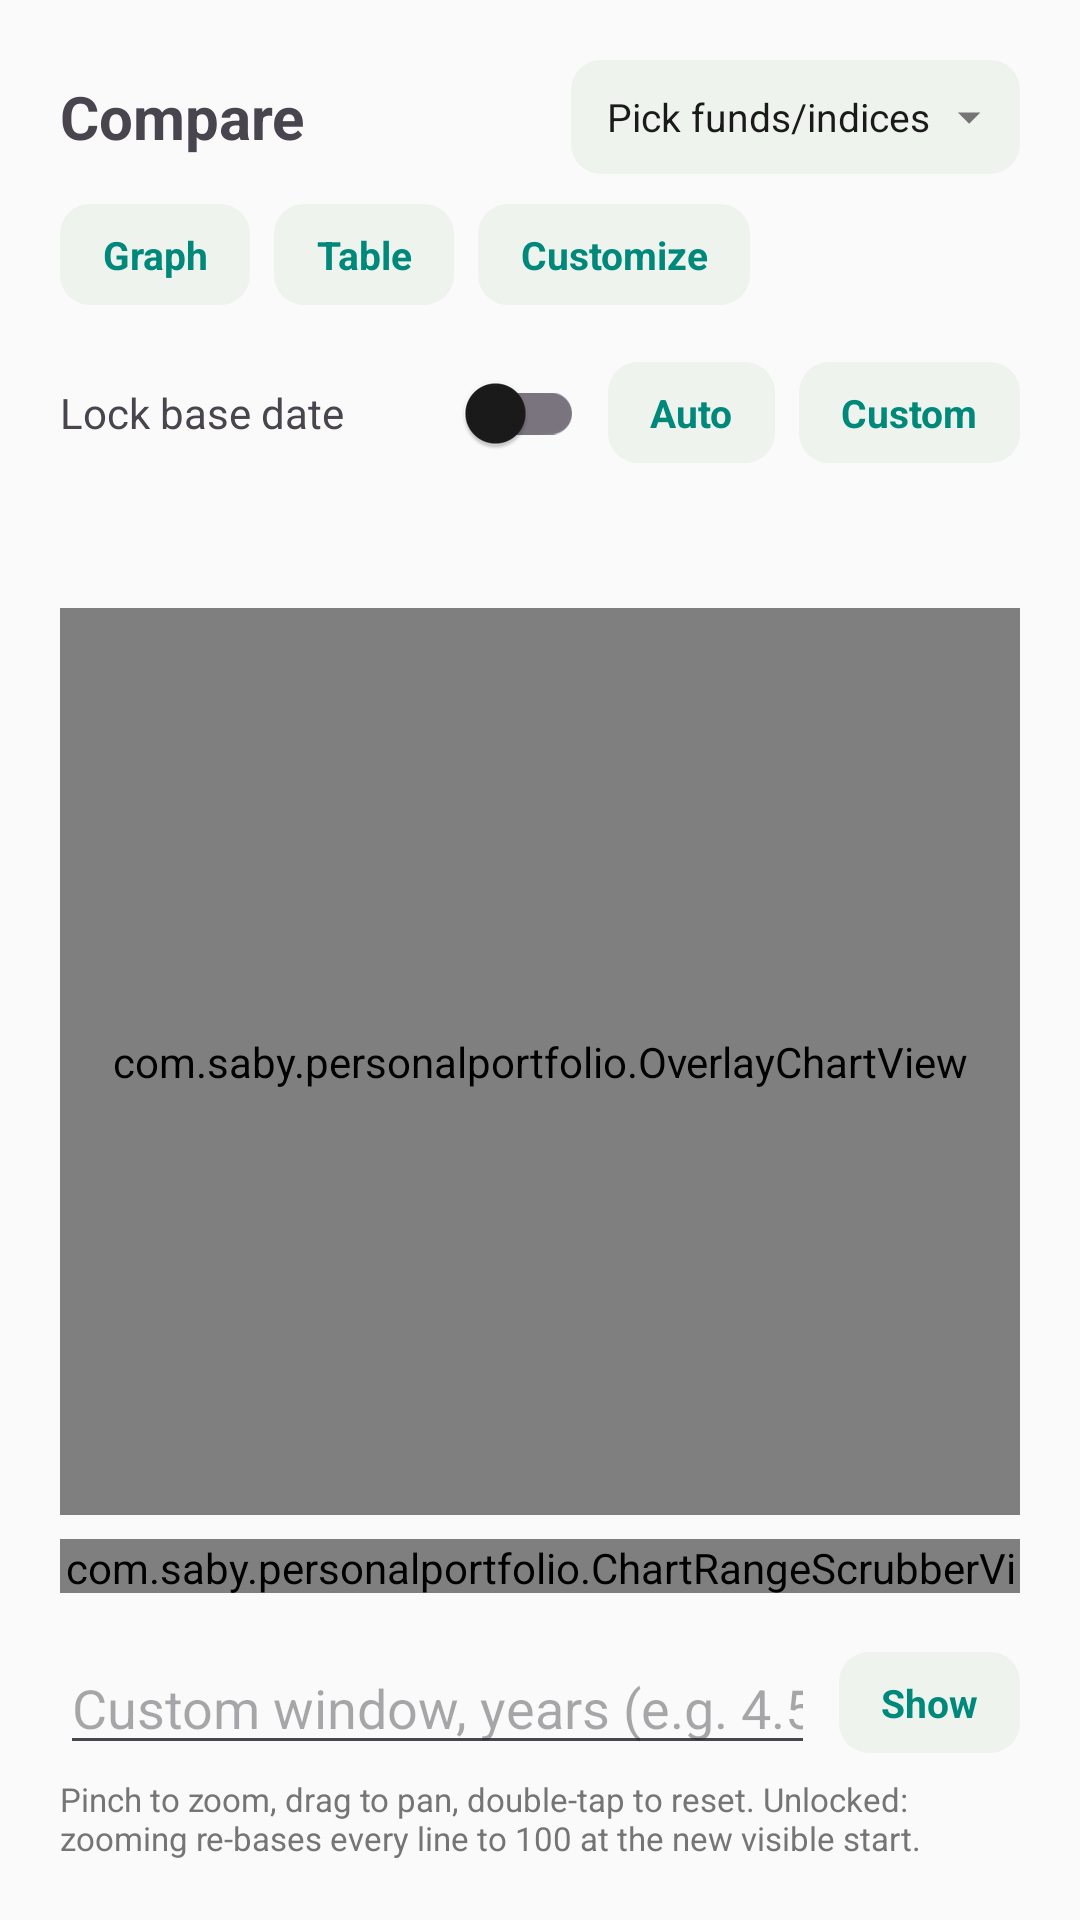

Reconstruct the res/layout file that produces this screen, plus the resources it refers to.
<!-- AndroidManifest.xml: application theme Theme.PersonalPortfolio -->
<!-- res/layout/activity_comparison.xml -->
<?xml version="1.0" encoding="utf-8"?>
<LinearLayout xmlns:android="http://schemas.android.com/apk/res/android"
    android:layout_width="match_parent"
    android:layout_height="match_parent"
    android:orientation="vertical"
    android:padding="20dp">

    <LinearLayout
        android:layout_width="match_parent"
        android:layout_height="wrap_content"
        android:orientation="horizontal"
        android:gravity="center_vertical">

        <TextView
            android:layout_width="0dp"
            android:layout_height="wrap_content"
            android:layout_weight="1"
            android:text="Compare"
            android:textSize="20sp"
            android:textStyle="bold" />

        <TextView
            android:id="@+id/comparisonPickButton"
            style="@style/ProgressionDropdownTab"
            android:layout_width="wrap_content"
            android:text="Pick funds/indices" />

    </LinearLayout>

    
    <LinearLayout
        android:layout_width="match_parent"
        android:layout_height="wrap_content"
        android:layout_marginTop="10dp"
        android:orientation="horizontal">

        <TextView
            android:id="@+id/comparisonTabGraph"
            style="@style/ActionChip"
            android:layout_width="wrap_content"
            android:layout_marginEnd="8dp"
            android:text="Graph" />

        <TextView
            android:id="@+id/comparisonTabTable"
            style="@style/ActionChip"
            android:layout_width="wrap_content"
            android:layout_marginEnd="8dp"
            android:text="Table" />

        <TextView
            android:id="@+id/comparisonCustomizeButton"
            style="@style/ActionChip"
            android:layout_width="wrap_content"
            android:text="Customize" />

    </LinearLayout>

    
    <LinearLayout
        android:id="@+id/comparisonGraphContainer"
        android:layout_width="match_parent"
        android:layout_height="0dp"
        android:layout_weight="1"
        android:orientation="vertical">

    <LinearLayout
        android:layout_width="match_parent"
        android:layout_height="wrap_content"
        android:layout_marginTop="12dp"
        android:orientation="horizontal"
        android:gravity="center_vertical">

        <TextView
            android:layout_width="0dp"
            android:layout_height="wrap_content"
            android:layout_weight="1"
            android:text="Lock base date"
            android:textSize="14sp" />

        <com.google.android.material.switchmaterial.SwitchMaterial
            android:id="@+id/comparisonLockSwitch"
            android:layout_width="wrap_content"
            android:layout_height="wrap_content" />

        <TextView
            android:id="@+id/comparisonScale"
            style="@style/ActionChip"
            android:layout_width="wrap_content"
            android:layout_marginStart="8dp"
            android:text="Auto" />

        <TextView
            android:id="@+id/comparisonSetDateRange"
            style="@style/ActionChip"
            android:layout_width="wrap_content"
            android:layout_marginStart="8dp"
            android:text="Custom" />

    </LinearLayout>

    <TextView
        android:id="@+id/comparisonScrubbed"
        android:layout_width="match_parent"
        android:layout_height="wrap_content"
        android:layout_marginTop="10dp"
        android:lineSpacingExtra="4dp"
        android:textSize="14sp"
        android:textColor="@color/colorOnSurface" />

    <com.saby.personalportfolio.OverlayChartView
        android:id="@+id/comparisonChart"
        android:layout_width="match_parent"
        android:layout_height="0dp"
        android:layout_weight="1"
        android:layout_marginTop="12dp" />

    
    <com.saby.personalportfolio.ChartRangeScrubberView
        android:id="@+id/comparisonChartScrubber"
        android:layout_width="match_parent"
        android:layout_height="18dp"
        android:layout_marginTop="8dp" />

    
    <HorizontalScrollView
        android:layout_width="match_parent"
        android:layout_height="wrap_content"
        android:layout_marginTop="8dp"
        android:scrollbars="none">

        <LinearLayout
            android:id="@+id/comparisonRangePresets"
            android:layout_width="wrap_content"
            android:layout_height="wrap_content"
            android:orientation="horizontal" />

    </HorizontalScrollView>

    
    <LinearLayout
        android:layout_width="match_parent"
        android:layout_height="wrap_content"
        android:layout_marginTop="8dp"
        android:orientation="horizontal"
        android:gravity="center_vertical">

        <EditText
            android:id="@+id/comparisonChartWindowYears"
            android:layout_width="0dp"
            android:layout_weight="1"
            android:layout_height="wrap_content"
            android:hint="Custom window, years (e.g. 4.5)"
            android:inputType="numberDecimal" />

        <TextView
            android:id="@+id/comparisonChartWindowYearsShow"
            style="@style/ActionChip"
            android:layout_width="wrap_content"
            android:layout_marginStart="8dp"
            android:text="Show" />

    </LinearLayout>

    <TextView
        android:layout_width="match_parent"
        android:layout_height="wrap_content"
        android:layout_marginTop="4dp"
        android:text="Pinch to zoom, drag to pan, double-tap to reset. Unlocked: zooming re-bases every line to 100 at the new visible start."
        android:textSize="11sp"
        android:textColor="@color/colorNeutral" />

    </LinearLayout>

    
    <androidx.core.widget.NestedScrollView
        android:id="@+id/comparisonTableContainer"
        android:layout_width="match_parent"
        android:layout_height="0dp"
        android:layout_weight="1"
        android:visibility="gone">

        <LinearLayout
            android:id="@+id/comparisonTableSectionsRoot"
            android:layout_width="match_parent"
            android:layout_height="wrap_content"
            android:orientation="vertical" />

    </androidx.core.widget.NestedScrollView>

    <TextView
        android:id="@+id/comparisonEmptyState"
        android:layout_width="match_parent"
        android:layout_height="wrap_content"
        android:layout_marginTop="16dp"
        android:textSize="14sp"
        android:textColor="@color/colorNeutral"
        android:visibility="gone" />

</LinearLayout>
<!-- resources referenced by this layout -->
<resources>
  <color name="colorNeutral">#757575</color>
  <color name="colorOnSurface">#1A1A1A</color>
  <style name="ActionChip">
          <item name="android:layout_height">wrap_content</item>
          <item name="android:paddingStart">14dp</item>
          <item name="android:paddingEnd">14dp</item>
          <item name="android:paddingTop">8dp</item>
          <item name="android:paddingBottom">8dp</item>
          <item name="android:background">@drawable/dropdown_tab_background</item>
          <item name="android:textSize">13sp</item>
          <item name="android:textStyle">bold</item>
          <item name="android:textColor">@color/colorSecondary</item>
          <item name="android:gravity">center</item>
          <item name="android:clickable">true</item>
          <item name="android:focusable">true</item>
      </style>
  <style name="ProgressionDropdownTab">
          <item name="android:layout_height">wrap_content</item>
          <item name="android:paddingStart">12dp</item>
          <item name="android:paddingEnd">8dp</item>
          <item name="android:paddingTop">10dp</item>
          <item name="android:paddingBottom">10dp</item>
          <item name="android:background">@drawable/dropdown_tab_background</item>
          <item name="android:textSize">13sp</item>
          <item name="android:textColor">@color/colorOnSurface</item>
          <item name="android:singleLine">true</item>
          <item name="android:ellipsize">end</item>
          <item name="android:drawableEnd">@drawable/ic_dropdown_caret</item>
          <item name="android:drawablePadding">4dp</item>
          <item name="android:gravity">center_vertical</item>
          <item name="android:clickable">true</item>
          <item name="android:focusable">true</item>
      </style>
  <style name="Theme.PersonalPortfolio" parent="Theme.Material3.DayNight.NoActionBar">
          <item name="colorPrimary">@color/colorPrimary</item>
          <item name="colorPrimaryVariant">@color/colorPrimaryVariant</item>
          <item name="colorOnPrimary">@color/colorOnPrimary</item>
  
          <item name="colorSecondary">@color/colorSecondary</item>
          <item name="colorOnSecondary">@color/colorOnSecondary</item>
  
          <item name="android:colorBackground">@color/colorBackground</item>
          <item name="colorOnBackground">@color/colorOnBackground</item>
  
          <item name="colorSurface">@color/colorSurface</item>
          <item name="colorOnSurface">@color/colorOnSurface</item>
  
          <item name="android:statusBarColor">@color/colorPrimaryVariant</item>
      </style>
  <!-- drawable dropdown_tab_background (drawable) -->
  <?xml version="1.0" encoding="utf-8"?>
  <shape xmlns:android="http://schemas.android.com/apk/res/android"
      android:shape="rectangle">
      <solid android:color="@color/colorSurfaceVariant" />
      <corners android:radius="10dp" />
  </shape>
  <color name="colorSecondary">#00897B</color>
  <!-- drawable ic_dropdown_caret (drawable) -->
  <vector xmlns:android="http://schemas.android.com/apk/res/android"
      android:width="18dp"
      android:height="18dp"
      android:viewportWidth="24"
      android:viewportHeight="24">
      <path
          android:fillColor="#757575"
          android:pathData="M7,10l5,5 5,-5z" />
  </vector>
  <color name="colorPrimary">#1B5E20</color>
  <color name="colorPrimaryVariant">#0D3B12</color>
  <color name="colorOnPrimary">#FFFFFF</color>
  <color name="colorOnSecondary">#FFFFFF</color>
  <color name="colorBackground">#FAFAFA</color>
  <color name="colorOnBackground">#1A1A1A</color>
  <color name="colorSurface">#FFFFFF</color>
  <color name="colorSurfaceVariant">#EEF3EE</color>
</resources>
